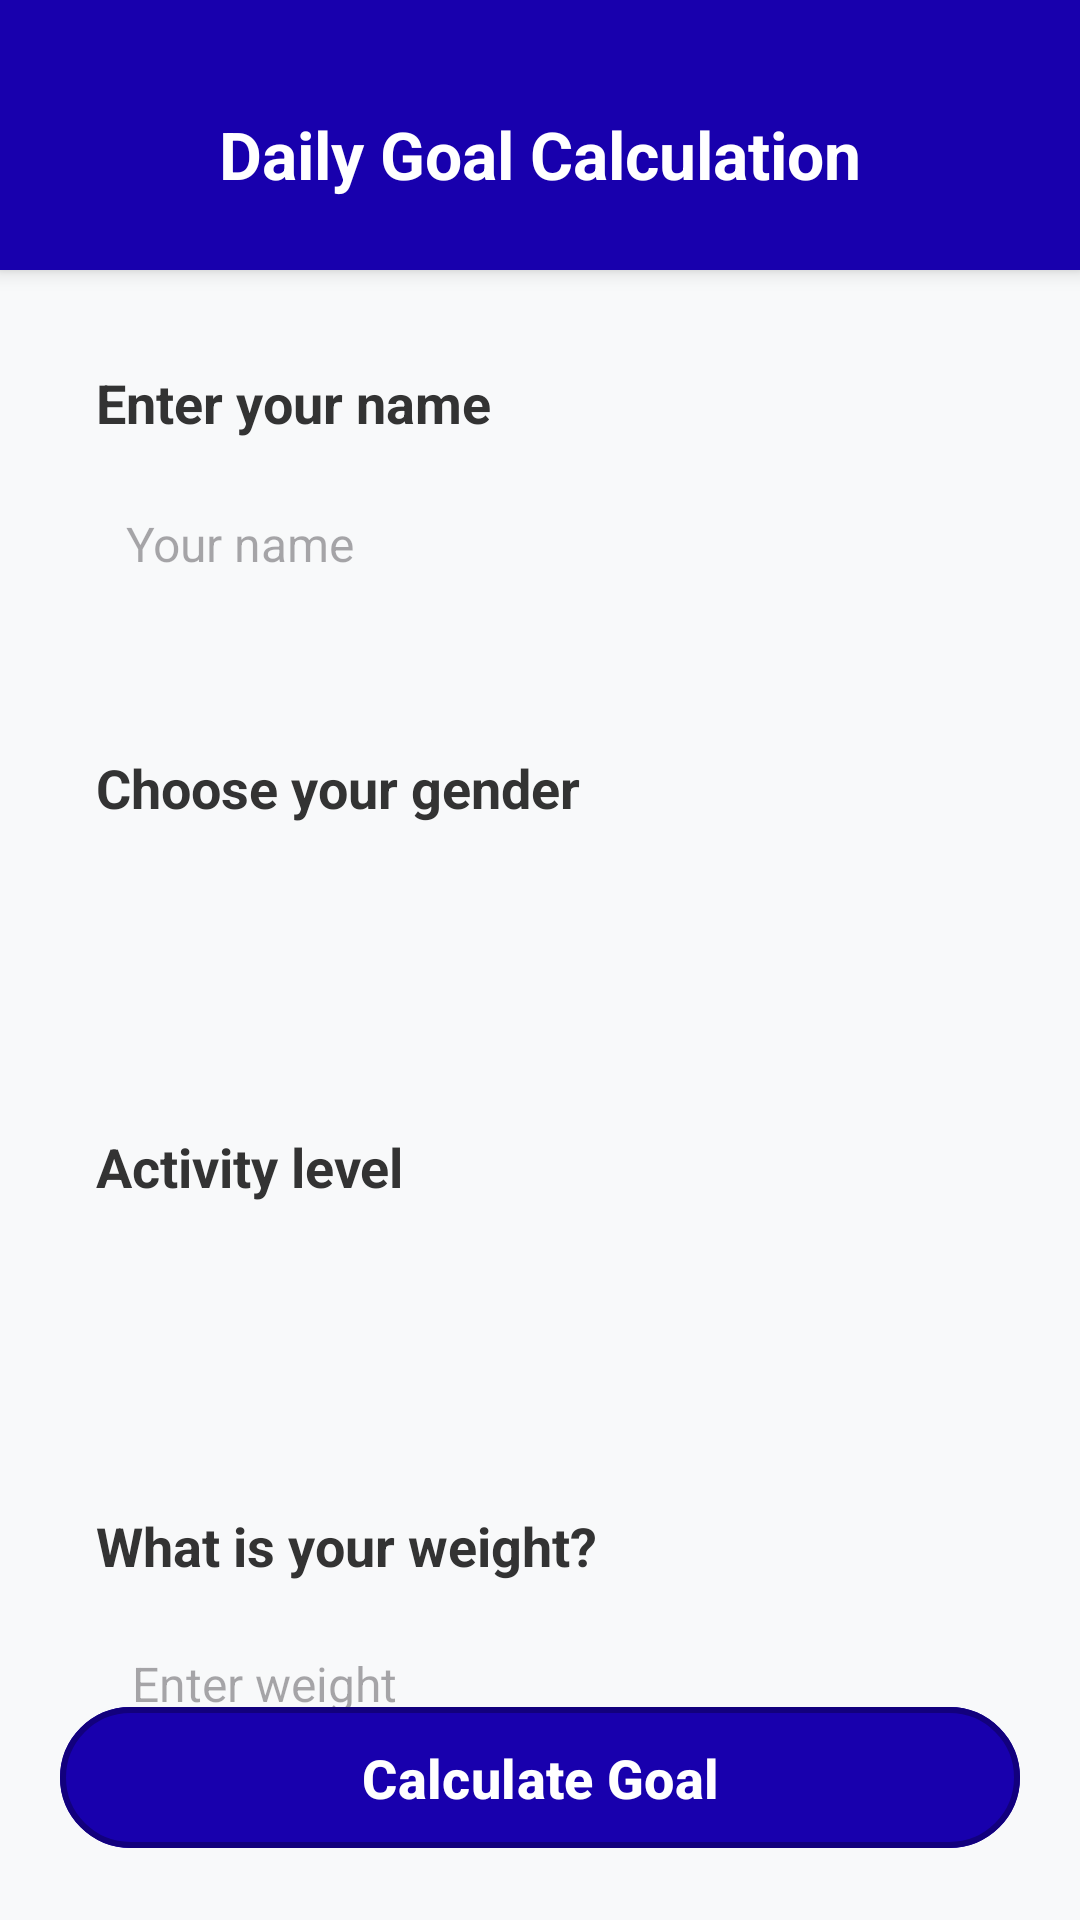

Layout XML and referenced resources for this Android screen:
<!-- AndroidManifest.xml: application theme Theme.Hydrated -->
<!-- res/layout/activity_calculation.xml -->
<?xml version="1.0" encoding="utf-8"?>
<androidx.constraintlayout.widget.ConstraintLayout
    xmlns:android="http://schemas.android.com/apk/res/android"
    xmlns:app="http://schemas.android.com/apk/res-auto"
    xmlns:tools="http://schemas.android.com/tools"
    android:id="@+id/main"
    android:layout_width="match_parent"
    android:layout_height="match_parent"
    android:background="#F8F9FA"
    tools:context=".CalculationActivity">

    
    <LinearLayout
        android:id="@+id/linearLayout1"
        android:layout_width="match_parent"
        android:layout_height="90dp"
        android:background="#1800AD"
        android:gravity="center"
        android:elevation="4dp"
        app:layout_constraintTop_toTopOf="parent">

        <TextView
            android:layout_width="wrap_content"
            android:layout_height="wrap_content"
            android:layout_gravity="bottom"
            android:layout_marginBottom="12dp"
            android:text="Daily Goal Calculation"
            android:textColor="@android:color/white"
            android:textSize="22sp"
            android:textStyle="bold" />
    </LinearLayout>

    <LinearLayout
        android:id="@+id/linearLayoutName"
        android:layout_width="match_parent"
        android:layout_height="wrap_content"
        android:layout_margin="20dp"
        android:orientation="vertical"
        android:padding="12dp"
        android:background="@drawable/bg_card"
        app:layout_constraintTop_toBottomOf="@id/linearLayout1">

        <TextView
            android:layout_width="wrap_content"
            android:layout_height="wrap_content"
            android:text="Enter your name"
            android:textSize="18sp"
            android:textColor="#333333"
            android:textStyle="bold" />

        <EditText
            android:id="@+id/etName"
            android:layout_width="match_parent"
            android:layout_height="50dp"
            android:hint="Your name"
            android:layout_marginTop="10dp"
            android:padding="10dp"
            android:background="@drawable/bg_edittext"
            android:textSize="16sp"
            android:singleLine="true"
            android:ellipsize="end"
            android:maxLines="1"
            android:imeOptions="actionDone"/>
    </LinearLayout>

    
    <LinearLayout
        android:id="@+id/linearLayout2"
        android:layout_width="match_parent"
        android:layout_height="wrap_content"
        android:layout_margin="20dp"
        android:orientation="vertical"
        android:padding="12dp"
        android:background="@drawable/bg_card"
        app:layout_constraintTop_toBottomOf="@id/linearLayoutName">

        <TextView
            android:layout_width="wrap_content"
            android:layout_height="wrap_content"
            android:text="Choose your gender"
            android:textSize="18sp"
            android:textColor="#333333"
            android:textStyle="bold"/>

        <Spinner
            android:id="@+id/spGender"
            android:layout_width="match_parent"
            android:layout_height="48dp"
            android:layout_marginTop="10dp"
            android:background="@drawable/bg_spinner"/>
    </LinearLayout>

    
    <LinearLayout
        android:id="@+id/linearLayout3"
        android:layout_width="match_parent"
        android:layout_height="wrap_content"
        android:layout_margin="20dp"
        android:orientation="vertical"
        android:padding="12dp"
        android:background="@drawable/bg_card"
        app:layout_constraintTop_toBottomOf="@id/linearLayout2">

        <TextView
            android:layout_width="wrap_content"
            android:layout_height="wrap_content"
            android:text="Activity level"
            android:textSize="18sp"
            android:textColor="#333333"
            android:textStyle="bold"/>

        <Spinner
            android:id="@+id/spActivity"
            android:layout_width="match_parent"
            android:layout_height="48dp"
            android:layout_marginTop="10dp"
            android:background="@drawable/bg_spinner"/>
    </LinearLayout>

    
    <LinearLayout
        android:id="@+id/linearLayout4"
        android:layout_width="match_parent"
        android:layout_height="wrap_content"
        android:layout_margin="20dp"
        android:orientation="vertical"
        android:padding="12dp"
        android:background="@drawable/bg_card"
        app:layout_constraintTop_toBottomOf="@id/linearLayout3">

        <TextView
            android:layout_width="wrap_content"
            android:layout_height="wrap_content"
            android:text="What is your weight?"
            android:textSize="18sp"
            android:textColor="#333333"
            android:textStyle="bold"/>

        <LinearLayout
            android:layout_width="match_parent"
            android:layout_height="wrap_content"
            android:orientation="horizontal"
            android:layout_marginTop="10dp">

            <EditText
                android:id="@+id/editTextText"
                android:layout_width="0dp"
                android:layout_weight="1"
                android:layout_height="48dp"
                android:hint="Enter weight"
                android:background="@drawable/bg_edittext"
                android:inputType="numberDecimal"
                android:padding="12dp"
                android:textSize="16sp"/>

            <Spinner
                android:id="@+id/spWeight"
                android:layout_width="100dp"
                android:layout_height="48dp"
                android:layout_marginStart="16dp"
                android:background="@drawable/bg_spinner"/>
        </LinearLayout>
    </LinearLayout>

    <com.google.android.material.button.MaterialButton
        android:id="@+id/btnCalculate"
        android:layout_width="0dp"
        android:layout_height="55dp"
        android:text="Calculate Goal"
        android:textAllCaps="false"
        android:textSize="18sp"
        android:textStyle="bold"
        android:textColor="@android:color/white"
        app:backgroundTint="#1800AD"
        app:cornerRadius="30dp"
        app:strokeColor="#12007D"
        app:strokeWidth="2dp"
        android:layout_margin="20dp"
        app:layout_constraintBottom_toBottomOf="parent"
        app:layout_constraintStart_toStartOf="parent"
        app:layout_constraintEnd_toEndOf="parent"/>


</androidx.constraintlayout.widget.ConstraintLayout>
<!-- resources referenced by this layout -->
<resources>
  <!-- drawable bg_card (drawable) -->
  <?xml version="1.0" encoding="utf-8"?>
  <selector xmlns:android="http://schemas.android.com/apk/res/android">
  
      <shape xmlns:android="http://schemas.android.com/apk/res/android">
          <solid android:color="@android:color/white"/>
          <corners android:radius="12dp"/>
          <padding android:left="12dp" android:top="12dp" android:right="12dp" android:bottom="12dp"/>
          <stroke android:width="1dp" android:color="#DDDDDD"/>
      </shape>
  
  </selector>
  <!-- drawable bg_edittext (drawable) -->
  <?xml version="1.0" encoding="utf-8"?>
  <selector xmlns:android="http://schemas.android.com/apk/res/android">
  
      <shape xmlns:android="http://schemas.android.com/apk/res/android">
          <solid android:color="#FFFFFF"/>
          <corners android:radius="10dp"/>
          <stroke android:width="1dp" android:color="#CCCCCC"/>
      </shape>
  
  </selector>
  <!-- drawable bg_spinner (drawable) -->
  <?xml version="1.0" encoding="utf-8"?>
  <selector xmlns:android="http://schemas.android.com/apk/res/android">
  
      <shape xmlns:android="http://schemas.android.com/apk/res/android">
          <solid android:color="#F1F1F1"/>
          <corners android:radius="10dp"/>
          <stroke android:width="1dp" android:color="#CCCCCC"/>
      </shape>
  
  </selector>
  <style name="Theme.Hydrated" parent="Base.Theme.Hydrated" />
  <style name="Base.Theme.Hydrated" parent="Theme.Material3.DayNight.NoActionBar">
          
          
      </style>
</resources>
